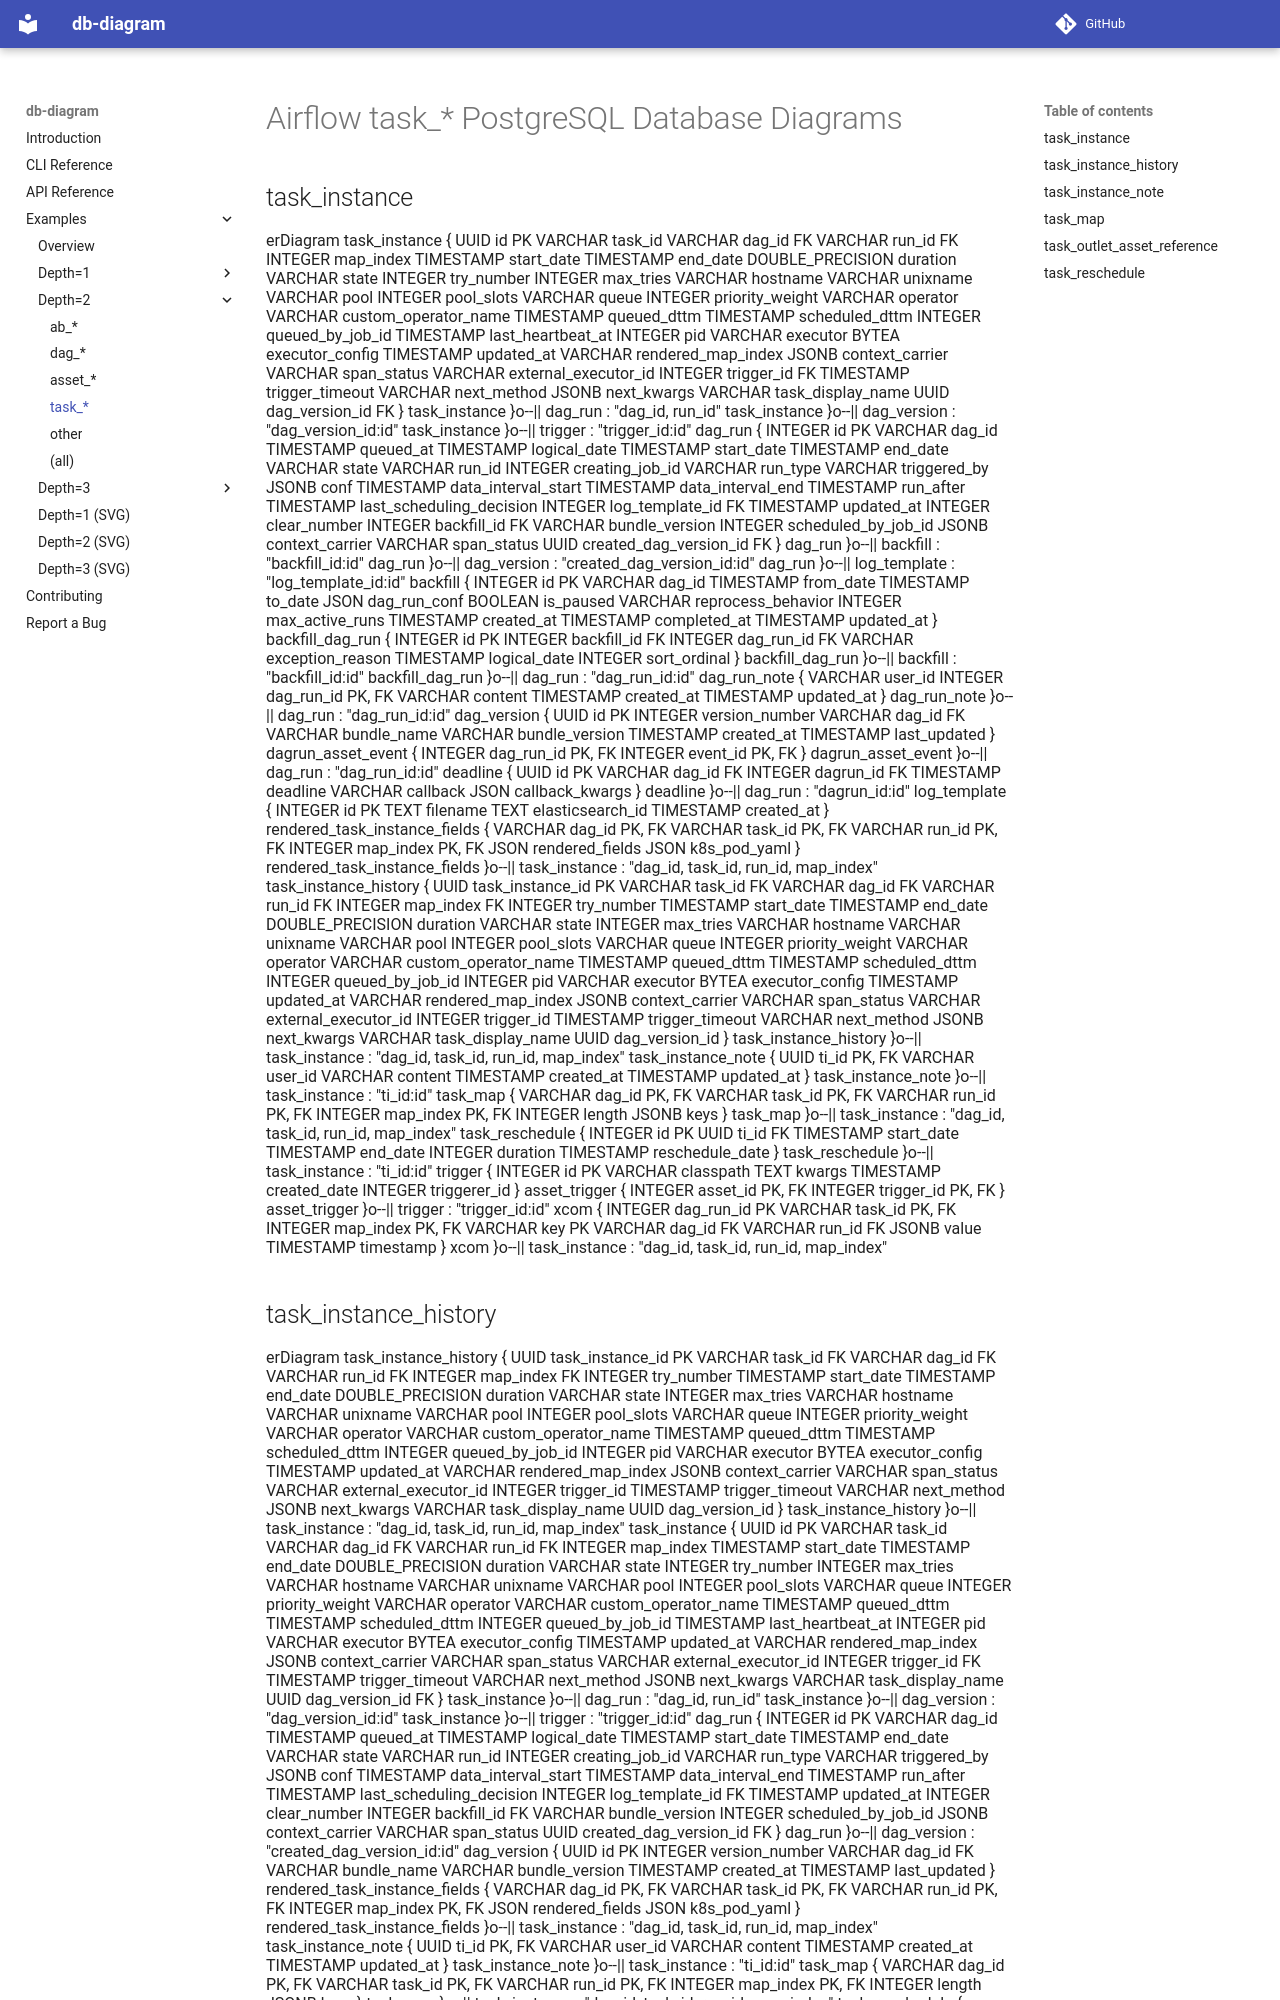

repository: enorganic/db-diagram · page: examples/airflow/depth=2/task-diagrams/index.html · generator: mkdocs

# Airflow task_* PostgreSQL Database Diagrams

## task_instance

```mermaid
erDiagram
    task_instance {
        UUID id PK
        VARCHAR task_id
        VARCHAR dag_id FK
        VARCHAR run_id FK
        INTEGER map_index
        TIMESTAMP start_date
        TIMESTAMP end_date
        DOUBLE_PRECISION duration
        VARCHAR state
        INTEGER try_number
        INTEGER max_tries
        VARCHAR hostname
        VARCHAR unixname
        VARCHAR pool
        INTEGER pool_slots
        VARCHAR queue
        INTEGER priority_weight
        VARCHAR operator
        VARCHAR custom_operator_name
        TIMESTAMP queued_dttm
        TIMESTAMP scheduled_dttm
        INTEGER queued_by_job_id
        TIMESTAMP last_heartbeat_at
        INTEGER pid
        VARCHAR executor
        BYTEA executor_config
        TIMESTAMP updated_at
        VARCHAR rendered_map_index
        JSONB context_carrier
        VARCHAR span_status
        VARCHAR external_executor_id
        INTEGER trigger_id FK
        TIMESTAMP trigger_timeout
        VARCHAR next_method
        JSONB next_kwargs
        VARCHAR task_display_name
        UUID dag_version_id FK
    }
    task_instance }o--|| dag_run : "dag_id, run_id"
    task_instance }o--|| dag_version : "dag_version_id:id"
    task_instance }o--|| trigger : "trigger_id:id"
    dag_run {
        INTEGER id PK
        VARCHAR dag_id
        TIMESTAMP queued_at
        TIMESTAMP logical_date
        TIMESTAMP start_date
        TIMESTAMP end_date
        VARCHAR state
        VARCHAR run_id
        INTEGER creating_job_id
        VARCHAR run_type
        VARCHAR triggered_by
        JSONB conf
        TIMESTAMP data_interval_start
        TIMESTAMP data_interval_end
        TIMESTAMP run_after
        TIMESTAMP last_scheduling_decision
        INTEGER log_template_id FK
        TIMESTAMP updated_at
        INTEGER clear_number
        INTEGER backfill_id FK
        VARCHAR bundle_version
        INTEGER scheduled_by_job_id
        JSONB context_carrier
        VARCHAR span_status
        UUID created_dag_version_id FK
    }
    dag_run }o--|| backfill : "backfill_id:id"
    dag_run }o--|| dag_version : "created_dag_version_id:id"
    dag_run }o--|| log_template : "log_template_id:id"
    backfill {
        INTEGER id PK
        VARCHAR dag_id
        TIMESTAMP from_date
        TIMESTAMP to_date
        JSON dag_run_conf
        BOOLEAN is_paused
        VARCHAR reprocess_behavior
        INTEGER max_active_runs
        TIMESTAMP created_at
        TIMESTAMP completed_at
        TIMESTAMP updated_at
    }
    backfill_dag_run {
        INTEGER id PK
        INTEGER backfill_id FK
        INTEGER dag_run_id FK
        VARCHAR exception_reason
        TIMESTAMP logical_date
        INTEGER sort_ordinal
    }
    backfill_dag_run }o--|| backfill : "backfill_id:id"
    backfill_dag_run }o--|| dag_run : "dag_run_id:id"
    dag_run_note {
        VARCHAR user_id
        INTEGER dag_run_id PK, FK
        VARCHAR content
        TIMESTAMP created_at
        TIMESTAMP updated_at
    }
    dag_run_note }o--|| dag_run : "dag_run_id:id"
    dag_version {
        UUID id PK
        INTEGER version_number
        VARCHAR dag_id FK
        VARCHAR bundle_name
        VARCHAR bundle_version
        TIMESTAMP created_at
        TIMESTAMP last_updated
    }
    dagrun_asset_event {
        INTEGER dag_run_id PK, FK
        INTEGER event_id PK, FK
    }
    dagrun_asset_event }o--|| dag_run : "dag_run_id:id"
    deadline {
        UUID id PK
        VARCHAR dag_id FK
        INTEGER dagrun_id FK
        TIMESTAMP deadline
        VARCHAR callback
        JSON callback_kwargs
    }
    deadline }o--|| dag_run : "dagrun_id:id"
    log_template {
        INTEGER id PK
        TEXT filename
        TEXT elasticsearch_id
        TIMESTAMP created_at
    }
    rendered_task_instance_fields {
        VARCHAR dag_id PK, FK
        VARCHAR task_id PK, FK
        VARCHAR run_id PK, FK
        INTEGER map_index PK, FK
        JSON rendered_fields
        JSON k8s_pod_yaml
    }
    rendered_task_instance_fields }o--|| task_instance : "dag_id, task_id, run_id, map_index"
    task_instance_history {
        UUID task_instance_id PK
        VARCHAR task_id FK
        VARCHAR dag_id FK
        VARCHAR run_id FK
        INTEGER map_index FK
        INTEGER try_number
        TIMESTAMP start_date
        TIMESTAMP end_date
        DOUBLE_PRECISION duration
        VARCHAR state
        INTEGER max_tries
        VARCHAR hostname
        VARCHAR unixname
        VARCHAR pool
        INTEGER pool_slots
        VARCHAR queue
        INTEGER priority_weight
        VARCHAR operator
        VARCHAR custom_operator_name
        TIMESTAMP queued_dttm
        TIMESTAMP scheduled_dttm
        INTEGER queued_by_job_id
        INTEGER pid
        VARCHAR executor
        BYTEA executor_config
        TIMESTAMP updated_at
        VARCHAR rendered_map_index
        JSONB context_carrier
        VARCHAR span_status
        VARCHAR external_executor_id
        INTEGER trigger_id
        TIMESTAMP trigger_timeout
        VARCHAR next_method
        JSONB next_kwargs
        VARCHAR task_display_name
        UUID dag_version_id
    }
    task_instance_history }o--|| task_instance : "dag_id, task_id, run_id, map_index"
    task_instance_note {
        UUID ti_id PK, FK
        VARCHAR user_id
        VARCHAR content
        TIMESTAMP created_at
        TIMESTAMP updated_at
    }
    task_instance_note }o--|| task_instance : "ti_id:id"
    task_map {
        VARCHAR dag_id PK, FK
        VARCHAR task_id PK, FK
        VARCHAR run_id PK, FK
        INTEGER map_index PK, FK
        INTEGER length
        JSONB keys
    }
    task_map }o--|| task_instance : "dag_id, task_id, run_id, map_index"
    task_reschedule {
        INTEGER id PK
        UUID ti_id FK
        TIMESTAMP start_date
        TIMESTAMP end_date
        INTEGER duration
        TIMESTAMP reschedule_date
    }
    task_reschedule }o--|| task_instance : "ti_id:id"
    trigger {
        INTEGER id PK
        VARCHAR classpath
        TEXT kwargs
        TIMESTAMP created_date
        INTEGER triggerer_id
    }
    asset_trigger {
        INTEGER asset_id PK, FK
        INTEGER trigger_id PK, FK
    }
    asset_trigger }o--|| trigger : "trigger_id:id"
    xcom {
        INTEGER dag_run_id PK
        VARCHAR task_id PK, FK
        INTEGER map_index PK, FK
        VARCHAR key PK
        VARCHAR dag_id FK
        VARCHAR run_id FK
        JSONB value
        TIMESTAMP timestamp
    }
    xcom }o--|| task_instance : "dag_id, task_id, run_id, map_index"
```
